Photos from the image-classification dataset "classification_labels" in the GitHub repository AgiGames/MetalSurface. Its 6 classes are: bronze, copper, disturb, iron, silver, uncertain.

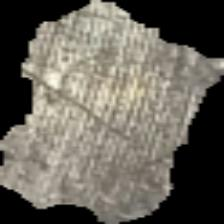
Label: iron

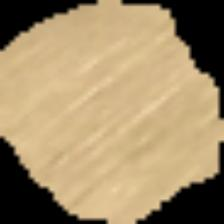
Label: bronze

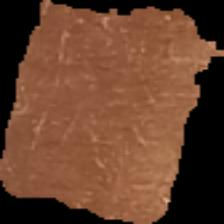
Label: copper

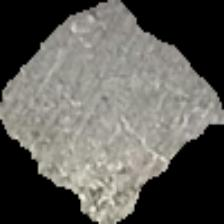
Label: silver

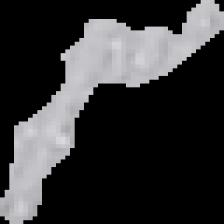
Label: uncertain

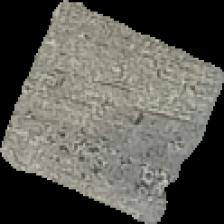
Label: silver
